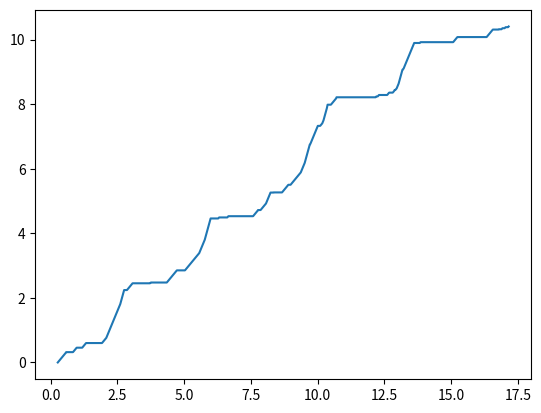
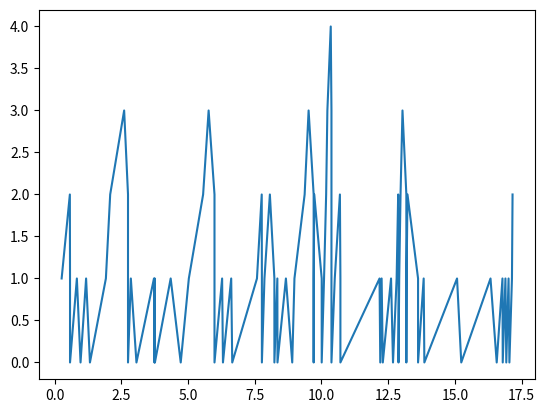

The script that saved these images, in order:
import numpy as np
import matplotlib.pyplot as plt

class Simulation:
    def __init__(self, T):
        # System States
        self.N = 0

        # Simulation Variables
        self.clock = 0

        # Event List
        self.t_arrival = self.generate_arrival()
        self.t_depart = T

        # Statistical Counters
        self.N_arrivals = 0
        self.N_departs = 0
        self.total_wait = 0.0
        self.total_wait_vec = []

    def advance_time(self):
        t_event = min(self.t_arrival, self.t_depart)
        self.total_wait += self.N*(t_event - self.clock)
        self.clock = t_event
        if t_event == self.t_arrival:
            self.handle_arrival()
        else:
            self.handle_departure()

    def handle_arrival(self):
        self.N_arrivals += 1
        self.N += 1
        if self.N <= 1:
            self.t_depart = self.clock + self.generate_service()

        self.t_arrival = self.clock + self.generate_arrival()

    def handle_departure(self):
        self.N_departs += 1
        self.N -= 1
        if self.N <= 0:
            self.t_depart = float("inf")

    def generate_arrival(self):
        return np.random.exponential(1./3)

    def generate_service(self):
        return np.random.exponential(1./4)

np.random.seed(0)
sim = Simulation(float("inf"))

tarr = []
tdep = []
Ncust = []
t = []
for i in range(100):
    sim.advance_time()
    tarr.append(sim.t_arrival)
    tdep.append(sim.t_depart)
    t.append(sim.clock)
    Ncust.append(sim.N)
    sim.total_wait_vec.append(sim.total_wait)

print(f"{sim.N_departs} customers were served")
print(f"The total wait time is {sim.total_wait} minutes")

fig, ax = plt.subplots()
ax.plot(t, sim.total_wait_vec)
plt.show()

fig, ax = plt.subplots()
ax.plot(t, Ncust)
plt.show()
